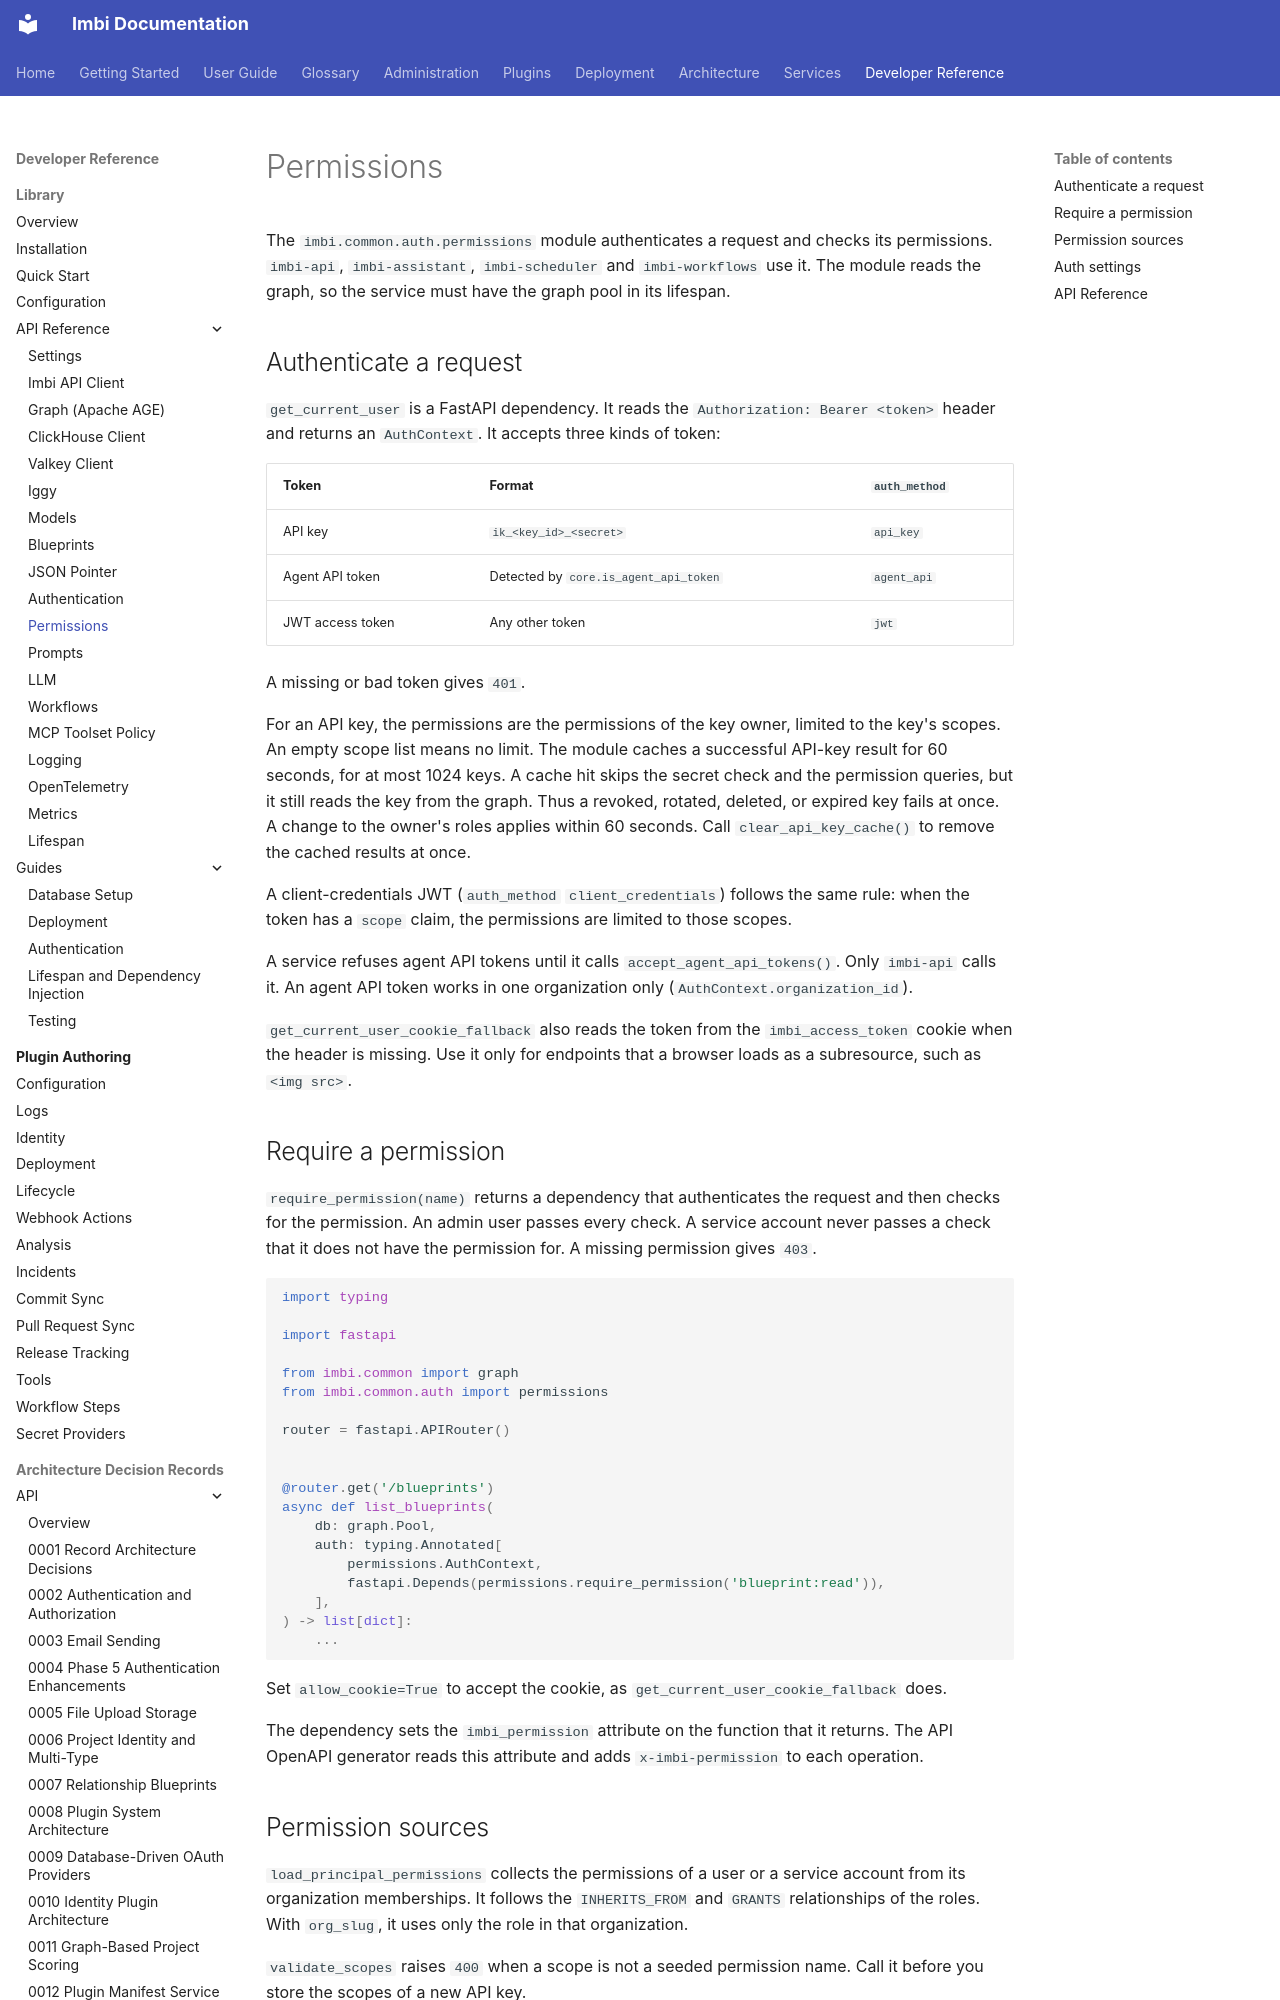

repository: AWeber-Imbi/imbi · page: common/api/permissions/index.html · generator: mkdocs

# Permissions

The `imbi.common.auth.permissions` module authenticates a request and
checks its permissions. `imbi-api`, `imbi-assistant`, `imbi-scheduler`
and `imbi-workflows` use it. The module reads the graph, so the service
must have the graph pool in its lifespan.

## Authenticate a request

`get_current_user` is a FastAPI dependency. It reads the
`Authorization: Bearer <token>` header and returns an `AuthContext`. It
accepts three kinds of token:

| Token | Format | `auth_method` |
|---|---|---|
| API key | `ik_<key_id>_<secret>` | `api_key` |
| Agent API token | Detected by `core.is_agent_api_token` | `agent_api` |
| JWT access token | Any other token | `jwt` |

A missing or bad token gives `401`.

For an API key, the permissions are the permissions of the key owner,
limited to the key's scopes. An empty scope list means no limit. The
module caches a successful API-key result for 60 seconds, for at most
1024 keys. A cache hit skips the secret check and the permission queries,
but it still reads the key from the graph. Thus a revoked, rotated,
deleted, or expired key fails at once. A change to the owner's roles
applies within 60 seconds. Call `clear_api_key_cache()` to remove the
cached results at once.

A client-credentials JWT (`auth_method` `client_credentials`) follows the
same rule: when the token has a `scope` claim, the permissions are
limited to those scopes.

A service refuses agent API tokens until it calls
`accept_agent_api_tokens()`. Only `imbi-api` calls it. An agent API
token works in one organization only (`AuthContext.organization_id`).

`get_current_user_cookie_fallback` also reads the token from the
`imbi_access_token` cookie when the header is missing. Use it only for
endpoints that a browser loads as a subresource, such as `<img src>`.

## Require a permission

`require_permission(name)` returns a dependency that authenticates the
request and then checks for the permission. An admin user passes every
check. A service account never passes a check that it does not have the
permission for. A missing permission gives `403`.

```python
import typing

import fastapi

from imbi.common import graph
from imbi.common.auth import permissions

router = fastapi.APIRouter()


@router.get('/blueprints')
async def list_blueprints(
    db: graph.Pool,
    auth: typing.Annotated[
        permissions.AuthContext,
        fastapi.Depends(permissions.require_permission('blueprint:read')),
    ],
) -> list[dict]:
    ...
```

Set `allow_cookie=True` to accept the cookie, as
`get_current_user_cookie_fallback` does.

The dependency sets the `imbi_permission` attribute on the function that
it returns. The API OpenAPI generator reads this attribute and adds
`x-imbi-permission` to each operation.
